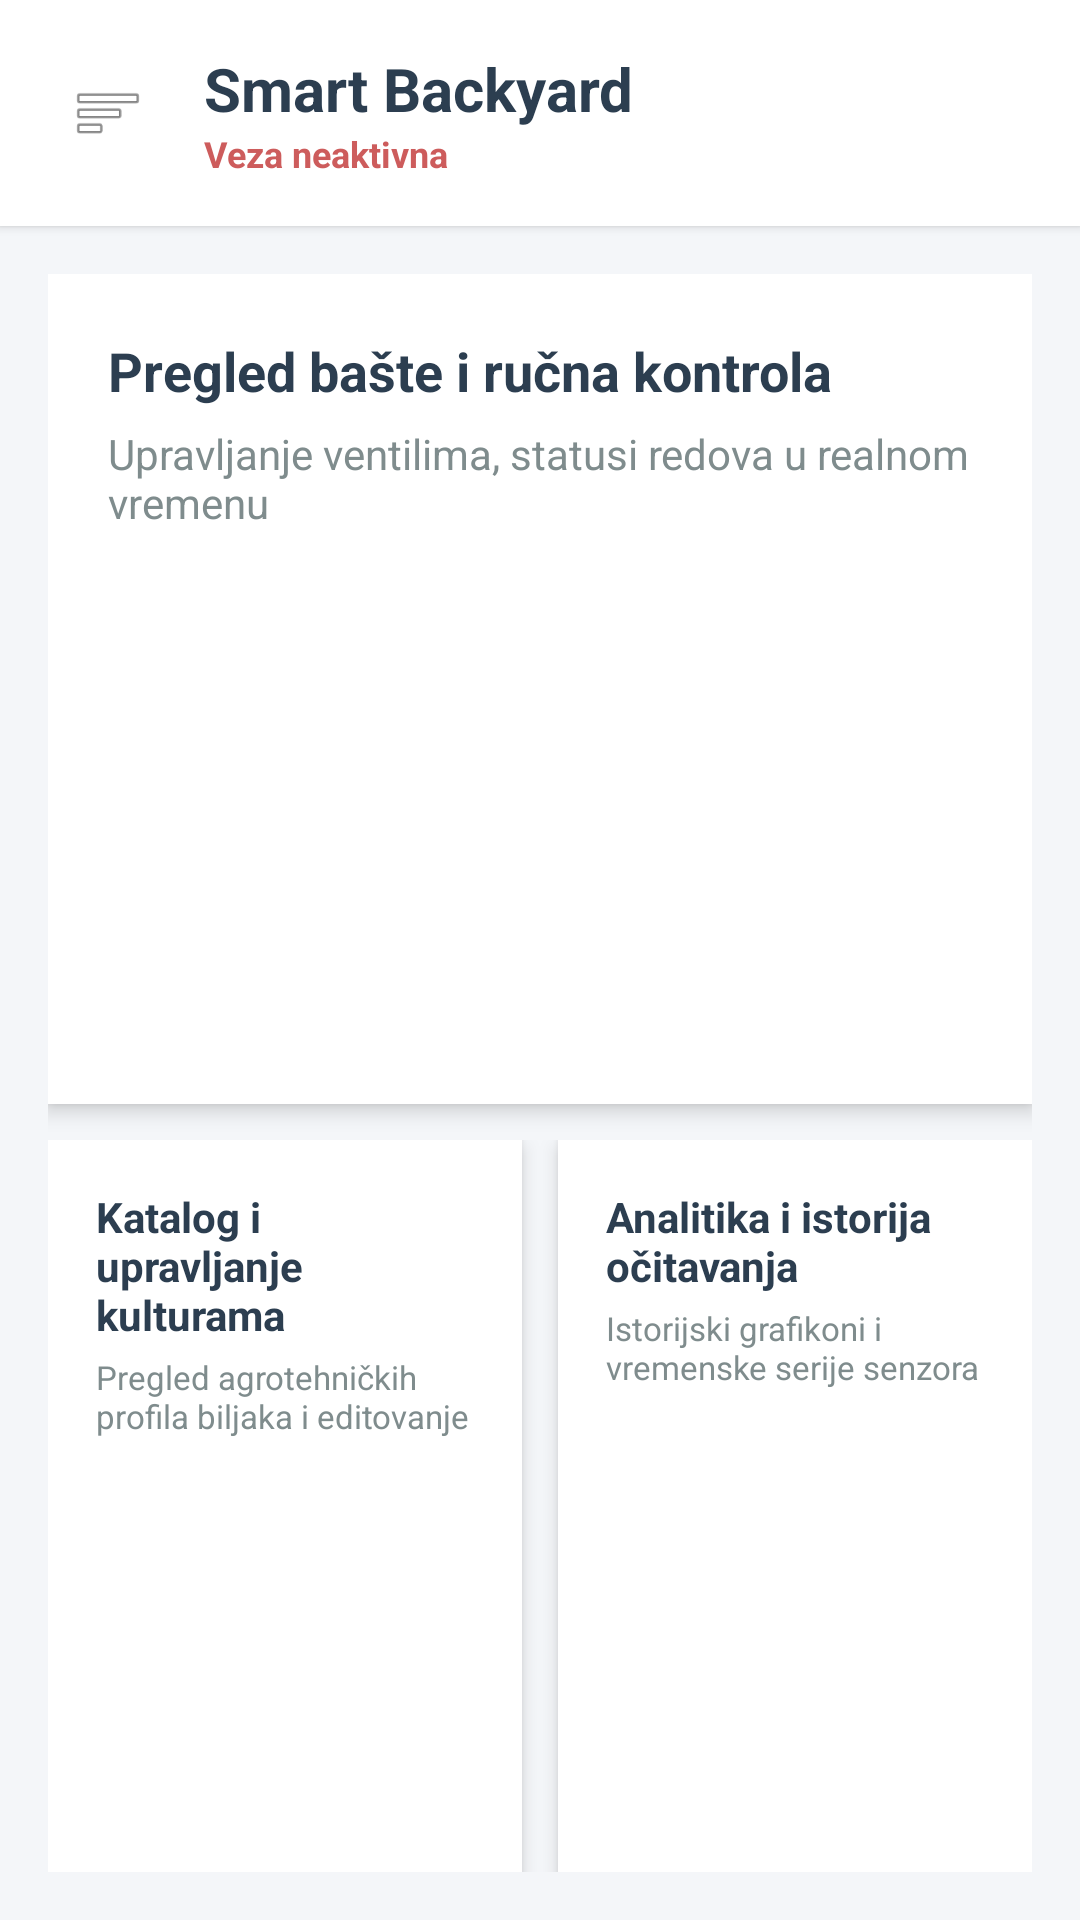

This screen was rendered from an Android layout file. Write that file and the resources it references.
<!-- AndroidManifest.xml: application theme Theme.SmartBackyard -->
<!-- res/layout/activity_main.xml -->
<?xml version="1.0" encoding="utf-8"?>
<androidx.drawerlayout.widget.DrawerLayout
    xmlns:android="http://schemas.android.com/apk/res/android"
    xmlns:tools="http://tools.android.com/tools"
    xmlns:app="http://schemas.android.com/apk/res-auto"
    android:id="@+id/drawerLayout"
    android:layout_width="match_parent"
    android:layout_height="match_parent"
    tools:context=".MainActivity">

    <LinearLayout
        android:layout_width="match_parent"
        android:layout_height="match_parent"
        android:orientation="vertical"
        android:background="#F4F6F9">

        <LinearLayout
            android:layout_width="match_parent"
            android:layout_height="wrap_content"
            android:orientation="horizontal"
            android:gravity="center_vertical"
            android:padding="16dp"
            android:background="#FFFFFF"
            android:elevation="2dp">

            <ImageView
                android:id="@+id/btnMenuToggle"
                android:layout_width="40dp"
                android:layout_height="40dp"
                android:src="@android:drawable/ic_menu_sort_by_size"
                android:contentDescription="@string/navigation_drawer_open"
                android:padding="8dp"
                android:background="?attr/selectableItemBackground" />

            <LinearLayout
                android:layout_width="wrap_content"
                android:layout_height="wrap_content"
                android:orientation="vertical"
                android:layout_marginStart="12dp">

                <TextView
                    android:layout_width="wrap_content"
                    android:layout_height="wrap_content"
                    android:text="@string/app_title"
                    android:textColor="#2C3E50"
                    android:textSize="20sp"
                    android:textStyle="bold" />

                <TextView
                    android:id="@+id/tvConnectionStatus"
                    android:layout_width="wrap_content"
                    android:layout_height="wrap_content"
                    android:text="@string/status_local_inactive"
                    android:textColor="@color/connection_red"
                    android:textSize="12sp"
                    android:textStyle="bold" />
            </LinearLayout>
        </LinearLayout>

        <LinearLayout
            android:layout_width="match_parent"
            android:layout_height="0dp"
            android:layout_weight="1"
            android:orientation="vertical"
            android:padding="16dp">

            <LinearLayout
                android:id="@+id/btnCardOverview"
                android:layout_width="match_parent"
                android:layout_height="0dp"
                android:layout_weight="2.5"
                android:orientation="vertical"
                android:background="#FFFFFF"
                android:padding="20dp"
                android:elevation="4dp"
                android:layout_marginBottom="12dp"
                android:clickable="true"
                android:focusable="true">

                <TextView
                    android:layout_width="wrap_content"
                    android:layout_height="wrap_content"
                    android:text="@string/card_overview_title"
                    android:textColor="#2C3E50"
                    android:textSize="18sp"
                    android:textStyle="bold" />

                <TextView
                    android:layout_width="wrap_content"
                    android:layout_height="wrap_content"
                    android:text="@string/card_overview_desc"
                    android:textColor="#7F8C8D"
                    android:textSize="14sp"
                    android:layout_marginTop="6dp" />
            </LinearLayout>

            <LinearLayout
                android:layout_width="match_parent"
                android:layout_height="0dp"
                android:layout_weight="2.2"
                android:orientation="horizontal">

                <LinearLayout
                    android:id="@+id/btnCardCatalog"
                    android:layout_width="0dp"
                    android:layout_height="match_parent"
                    android:layout_weight="1"
                    android:orientation="vertical"
                    android:background="#FFFFFF"
                    android:padding="16dp"
                    android:elevation="4dp"
                    android:layout_marginEnd="6dp"
                    android:clickable="true"
                    android:focusable="true">

                    <TextView
                        android:layout_width="wrap_content"
                        android:layout_height="wrap_content"
                        android:text="@string/card_catalog_title"
                        android:textColor="#2C3E50"
                        android:textSize="14sp"
                        android:textStyle="bold" />

                    <TextView
                        android:layout_width="wrap_content"
                        android:layout_height="wrap_content"
                        android:text="@string/card_catalog_desc"
                        android:textColor="#7F8C8D"
                        android:textSize="11sp"
                        android:layout_marginTop="4dp" />
                </LinearLayout>

                <LinearLayout
                    android:id="@+id/btnCardAnalytics"
                    android:layout_width="0dp"
                    android:layout_height="match_parent"
                    android:layout_weight="1"
                    android:orientation="vertical"
                    android:background="#FFFFFF"
                    android:padding="16dp"
                    android:elevation="4dp"
                    android:layout_marginStart="6dp"
                    android:clickable="true"
                    android:focusable="true">

                    <TextView
                        android:layout_width="wrap_content"
                        android:layout_height="wrap_content"
                        android:text="@string/card_analytics_title"
                        android:textColor="#2C3E50"
                        android:textSize="14sp"
                        android:textStyle="bold" />

                    <TextView
                        android:layout_width="wrap_content"
                        android:layout_height="wrap_content"
                        android:text="@string/card_analytics_desc"
                        android:textColor="#7F8C8D"
                        android:textSize="11sp"
                        android:layout_marginTop="4dp" />
                </LinearLayout>
            </LinearLayout>

        </LinearLayout>

        <LinearLayout
            android:id="@+id/bannerAlert"
            android:layout_width="match_parent"
            android:layout_height="wrap_content"
            android:orientation="horizontal"
            android:background="#E74C3C"
            android:padding="14dp"
            android:gravity="center"
            android:clickable="true"
            android:focusable="true"
            android:visibility="gone">

            <TextView
                android:layout_width="wrap_content"
                android:layout_height="wrap_content"
                android:text="@string/alert_leak_detected"
                android:textColor="#FFFFFF"
                android:textStyle="bold"
                android:textSize="14sp" />
        </LinearLayout>
    </LinearLayout>

    <LinearLayout
        android:id="@+id/navDrawerMenu"
        android:layout_width="280dp"
        android:layout_height="match_parent"
        android:layout_gravity="start"
        android:orientation="vertical"
        android:background="#FFFFFF"
        android:padding="24dp">

        <TextView
            android:layout_width="wrap_content"
            android:layout_height="wrap_content"
            android:text="@string/app_title"
            android:textColor="#2C3E50"
            android:textSize="20sp"
            android:textStyle="bold"
            android:layout_marginBottom="32dp"/>

        <TextView
            android:id="@+id/menuItemConfigurator"
            android:layout_width="match_parent"
            android:layout_height="wrap_content"
            android:text="@string/title_configurator"
            android:textColor="#2C3E50"
            android:textSize="18sp"
            android:padding="12dp"
            android:layout_marginTop="8dp"/>

        <TextView
            android:id="@+id/menuItemLogs"
            android:layout_width="match_parent"
            android:layout_height="wrap_content"
            android:text="@string/menu_logs"
            android:textColor="#2C3E50"
            android:textSize="18sp"
            android:padding="12dp"
            android:layout_marginTop="8dp"/>

        <TextView
            android:id="@+id/menuItemSettings"
            android:layout_width="match_parent"
            android:layout_height="wrap_content"
            android:text="@string/menu_settings"
            android:textColor="#2C3E50"
            android:textSize="18sp"
            android:padding="12dp"
            android:layout_marginTop="8dp"/>
    </LinearLayout>

</androidx.drawerlayout.widget.DrawerLayout>
<!-- resources referenced by this layout -->
<resources>
  <color name="connection_red">#CD5C5C</color>
  <string name="alert_leak_detected">ALARM: Detektovano curenje vode u sistemu!</string>
  <string name="app_title">Smart Backyard</string>
  <string name="card_analytics_desc">Istorijski grafikoni i vremenske serije senzora</string>
  <string name="card_analytics_title">Analitika i istorija očitavanja</string>
  <string name="card_catalog_desc">Pregled agrotehničkih profila biljaka i editovanje</string>
  <string name="card_catalog_title">Katalog i upravljanje kulturama</string>
  <string name="card_overview_desc">Upravljanje ventilima, statusi redova u realnom vremenu</string>
  <string name="card_overview_title">Pregled bašte i ručna kontrola</string>
  <string name="menu_logs">Logovi sistema</string>
  <string name="menu_settings">Podešavanja</string>
  <string name="navigation_drawer_open">Otvori navigaciju</string>
  <string name="status_local_inactive">Veza neaktivna</string>
  <string name="title_configurator">Konfigurator Bašte</string>
  <style name="Theme.SmartBackyard" parent="Theme.MaterialComponents.DayNight.DarkActionBar">
          
          <item name="colorPrimary">@color/purple_500</item>
          <item name="colorPrimaryVariant">@color/purple_700</item>
          <item name="colorOnPrimary">@color/white</item>
          
          <item name="colorSecondary">@color/teal_200</item>
          <item name="colorSecondaryVariant">@color/teal_700</item>
          <item name="colorOnSecondary">@color/black</item>
          
          <item name="android:statusBarColor">?attr/colorPrimaryVariant</item>
          
      </style>
  <color name="purple_500">#FF6200EE</color>
  <color name="purple_700">#FF3700B3</color>
  <color name="white">#FFFFFFFF</color>
  <color name="teal_200">#FF03DAC5</color>
  <color name="teal_700">#FF018786</color>
  <color name="black">#FF000000</color>
</resources>
